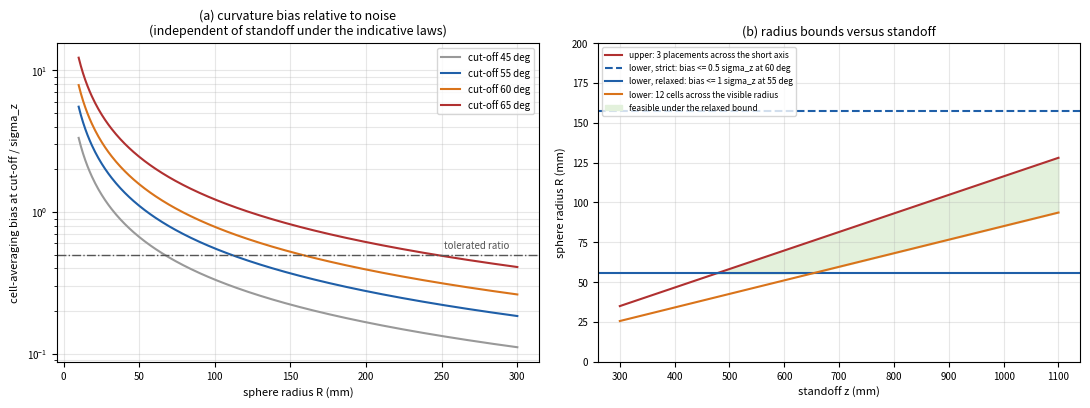

The script that saved this image: (Note: this script raises an exception after producing the figure.)
"""
fig_sphere_radius_choice.png -- the constraints that bound the radius of the
calibration sphere.

Panel (a): the depth bias that 4 x 4 cell averaging produces on a sphere at the
incidence cut-off, divided by the temporal depth noise of one cell. With the
indicative laws (cell footprint proportional to z, noise proportional to z^2)
the ratio depends on the radius alone, not on the distance: bias / noise =
footprint_per_mm^2 * (sec^3 a + sec a) / (24 k R). This gives a LOWER bound on
R for a chosen cut-off and a chosen tolerated ratio.

Panel (b): bounds on R versus standoff. Lower bound from curvature (panel a, at
ratio 1/2); lower bound from sampling (the sphere's visible disk must span a
minimum number of effective cells so that the slope dimensions are resolved);
upper bound from the field of view (the sphere's image must leave room for
several distinct lateral positions across the short axis of the field). The
feasible region is shaded.

    python3 docs/analysis/figures/make_fig_sphere_radius_choice.py
"""
from __future__ import annotations

from pathlib import Path

import matplotlib
matplotlib.use("Agg")
import matplotlib.pyplot as plt
import numpy as np

# ---- Indicative sensor constants (specification, section 3.1) ---------------
FOCAL_LENGTH_PX = 688.16
EFFECTIVE_CELL_PX = 4.0
NOISE_COEFFICIENT_PER_MM = 1.79e-7     # per 4 x 4 block
FOV_SHORT_AXIS_DEG = 38.5

# ---- Design parameters ---------------------------------------------------------
CUTOFF_CANDIDATES_DEG = (45.0, 55.0, 60.0, 65.0)
TOLERATED_BIAS_TO_NOISE = 0.5          # curvature bias allowed at the cut-off, as a fraction of sigma_z
DESIGN_CUTOFF_DEG = 60.0
RELAXED_CUTOFF_DEG = 55.0              # the recommended design: cut-off near the reported no-read onset
RELAXED_BIAS_TO_NOISE = 1.0            # and curvature bias tolerated up to one sigma_z, to be removed via two radii
MIN_CELLS_ACROSS_VISIBLE_RADIUS = 12   # so that incidence from 0 to the cut-off is sampled at ~5 deg steps
POSITIONS_ACROSS_SHORT_AXIS = 3        # distinct, non-overlapping lateral placements the sphere image must allow
STANDOFF_RANGE_MM = (300.0, 1100.0)
RADIUS_RANGE_MM = (10.0, 300.0)

OUTPUT_DPI = 200
FIGURE_SIZE_IN = (11.0, 4.2)


def footprint_per_mm_of_standoff() -> float:
    return EFFECTIVE_CELL_PX / FOCAL_LENGTH_PX


def bias_to_noise_ratio(radius_mm: np.ndarray, cutoff_deg: float) -> np.ndarray:
    a = np.radians(cutoff_deg)
    geometric = 1.0 / np.cos(a) ** 3 + 1.0 / np.cos(a)
    return footprint_per_mm_of_standoff() ** 2 * geometric / (24.0 * NOISE_COEFFICIENT_PER_MM * radius_mm)


def radius_lower_bound_curvature(cutoff_deg: float, ratio: float) -> float:
    a = np.radians(cutoff_deg)
    geometric = 1.0 / np.cos(a) ** 3 + 1.0 / np.cos(a)
    return footprint_per_mm_of_standoff() ** 2 * geometric / (24.0 * NOISE_COEFFICIENT_PER_MM * ratio)


def radius_lower_bound_sampling(standoff_mm: np.ndarray, cutoff_deg: float) -> np.ndarray:
    footprint = standoff_mm * footprint_per_mm_of_standoff()
    return MIN_CELLS_ACROSS_VISIBLE_RADIUS * footprint / np.sin(np.radians(cutoff_deg))


def radius_upper_bound_fov(standoff_mm: np.ndarray) -> np.ndarray:
    short_axis_width = 2.0 * standoff_mm * np.tan(np.radians(FOV_SHORT_AXIS_DEG / 2.0))
    return short_axis_width / (2.0 * POSITIONS_ACROSS_SHORT_AXIS)


def main() -> None:
    fig, axes = plt.subplots(1, 2, figsize=FIGURE_SIZE_IN, dpi=OUTPUT_DPI)
    radius = np.linspace(*RADIUS_RANGE_MM, 400)

    ax = axes[0]
    for cutoff, color in zip(CUTOFF_CANDIDATES_DEG, ("#999999", "#1f5fa8", "#d9731a", "#b03030")):
        ax.plot(radius, bias_to_noise_ratio(radius, cutoff), color=color, label=f"cut-off {cutoff:.0f} deg")
    ax.axhline(TOLERATED_BIAS_TO_NOISE, color="#555555", lw=1, ls="-.")
    ax.text(RADIUS_RANGE_MM[1] - 5, TOLERATED_BIAS_TO_NOISE * 1.1, "tolerated ratio", fontsize=7, ha="right", color="#555555")
    ax.set_yscale("log")
    ax.set_xlabel("sphere radius R (mm)", fontsize=8)
    ax.set_ylabel("cell-averaging bias at cut-off / sigma_z", fontsize=8)
    ax.set_title("(a) curvature bias relative to noise\n(independent of standoff under the indicative laws)", fontsize=9)
    ax.grid(True, which="both", alpha=0.3)
    ax.legend(fontsize=7)

    ax = axes[1]
    standoff = np.linspace(*STANDOFF_RANGE_MM, 300)
    lower_curv_strict = radius_lower_bound_curvature(DESIGN_CUTOFF_DEG, TOLERATED_BIAS_TO_NOISE)
    lower_curv_relaxed = radius_lower_bound_curvature(RELAXED_CUTOFF_DEG, RELAXED_BIAS_TO_NOISE)
    lower_samp = radius_lower_bound_sampling(standoff, RELAXED_CUTOFF_DEG)
    upper_fov = radius_upper_bound_fov(standoff)
    lower = np.maximum(lower_curv_relaxed, lower_samp)
    ax.plot(standoff, upper_fov, color="#b03030", label=f"upper: {POSITIONS_ACROSS_SHORT_AXIS} placements across the short axis")
    ax.axhline(lower_curv_strict, color="#1f5fa8", ls="--",
               label=f"lower, strict: bias <= {TOLERATED_BIAS_TO_NOISE:.1f} sigma_z at {DESIGN_CUTOFF_DEG:.0f} deg")
    ax.axhline(lower_curv_relaxed, color="#1f5fa8",
               label=f"lower, relaxed: bias <= {RELAXED_BIAS_TO_NOISE:.0f} sigma_z at {RELAXED_CUTOFF_DEG:.0f} deg")
    ax.plot(standoff, lower_samp, color="#d9731a", label=f"lower: {MIN_CELLS_ACROSS_VISIBLE_RADIUS} cells across the visible radius")
    feasible = upper_fov > lower
    ax.fill_between(standoff, lower, upper_fov, where=feasible, color="#e3f1dc", label="feasible under the relaxed bound")
    ax.set_xlabel("standoff z (mm)", fontsize=8)
    ax.set_ylabel("sphere radius R (mm)", fontsize=8)
    ax.set_ylim(0, 200)
    ax.set_title("(b) radius bounds versus standoff", fontsize=9)
    ax.grid(True, alpha=0.3)
    ax.legend(fontsize=6, loc="upper left")
    for a in axes:
        a.tick_params(labelsize=7)
    fig.tight_layout()
    out = Path(__file__).with_name("fig_sphere_radius_choice.png")
    fig.savefig(out, facecolor="white")
    for cutoff in CUTOFF_CANDIDATES_DEG:
        for ratio in (1.0, 0.5, 0.25):
            print(f"cut-off {cutoff:.0f} deg, ratio {ratio}: R >= {radius_lower_bound_curvature(cutoff, ratio):.0f} mm")
    for z in (310.0, 500.0, 700.0, 1000.0):
        print(f"z={z:.0f}: sampling lower bound {radius_lower_bound_sampling(np.array(z), DESIGN_CUTOFF_DEG):.0f} mm, "
              f"FOV upper bound {radius_upper_bound_fov(np.array(z)):.0f} mm")
    print(f"wrote {out}")


if __name__ == "__main__":
    main()
